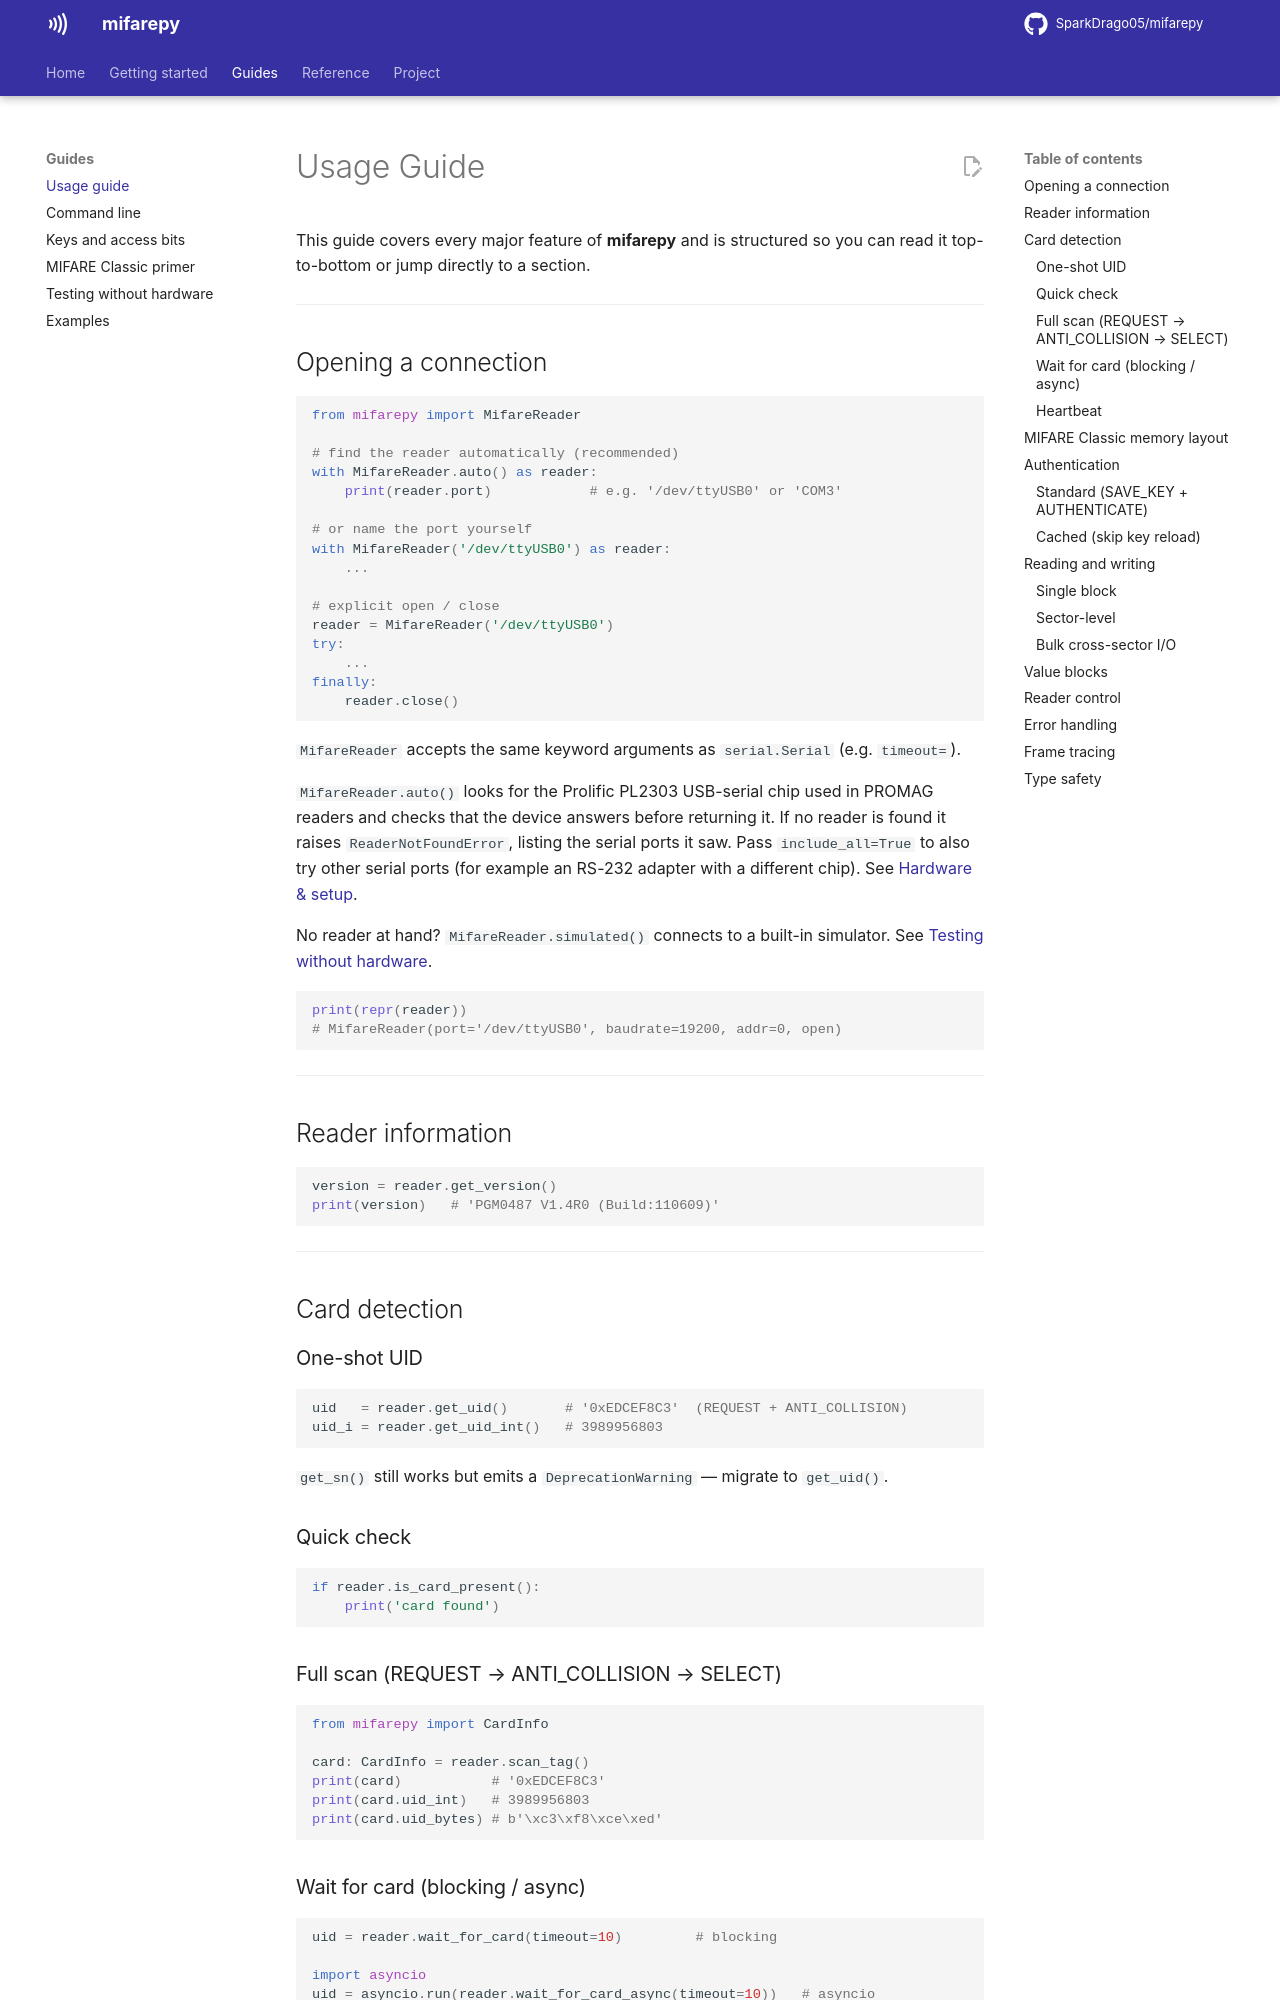

repository: SparkDrago05/mifarepy · page: dev/usage/index.html · generator: mkdocs

# Usage Guide

This guide covers every major feature of **mifarepy** and is structured so you can read it top-to-bottom or jump directly to a section.

---

## Opening a connection

```python
from mifarepy import MifareReader

# find the reader automatically (recommended)
with MifareReader.auto() as reader:
    print(reader.port)            # e.g. '/dev/ttyUSB0' or 'COM3'

# or name the port yourself
with MifareReader('/dev/ttyUSB0') as reader:
    ...

# explicit open / close
reader = MifareReader('/dev/ttyUSB0')
try:
    ...
finally:
    reader.close()
```

`MifareReader` accepts the same keyword arguments as `serial.Serial` (e.g. `timeout=`).

`MifareReader.auto()` looks for the Prolific PL2303 USB-serial chip used in
PROMAG readers and checks that the device answers before returning it. If no
reader is found it raises `ReaderNotFoundError`, listing the serial ports it
saw. Pass `include_all=True` to also try other serial ports (for example an
RS-232 adapter with a different chip). See
[Hardware & setup](hardware.md#find-the-reader-automatically).

No reader at hand? `MifareReader.simulated()` connects to a built-in
simulator. See [Testing without hardware](testing.md).

```python
print(repr(reader))
# MifareReader(port='/dev/ttyUSB0', baudrate=19200, addr=0, open)
```

---

## Reader information

```python
version = reader.get_version()
print(version)   # 'PGM0487 V1.4R0 (Build:110609)'
```

---

## Card detection

### One-shot UID

```python
uid   = reader.get_uid()       # '0xEDCEF8C3'  (REQUEST + ANTI_COLLISION)
uid_i = reader.get_uid_int()   # 3989956803
```

`get_sn()` still works but emits a `DeprecationWarning` — migrate to `get_uid()`.

### Quick check

```python
if reader.is_card_present():
    print('card found')
```

### Full scan (REQUEST → ANTI_COLLISION → SELECT)

```python
from mifarepy import CardInfo

card: CardInfo = reader.scan_tag()
print(card)           # '0xEDCEF8C3'
print(card.uid_int)   # 3989956803
print(card.uid_bytes) # b'\xc3\xf8\xce\xed'
```

### Wait for card (blocking / async)

```python
uid = reader.wait_for_card(timeout=10)         # blocking

import asyncio
uid = asyncio.run(reader.wait_for_card_async(timeout=10))   # asyncio
```

### Heartbeat

```python
alive = reader.ping()   # True if reader responds to POLLING
```

---
